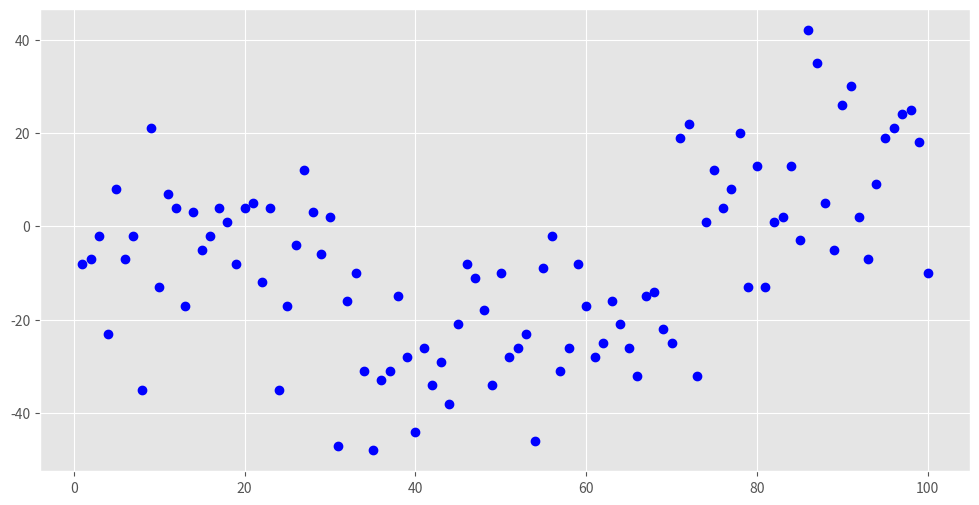

Write Python code to recreate this figure. (Note: this script raises an exception after producing the figure.)
import matplotlib.pyplot as plt
import numpy as np
import matplotlib.gridspec as gridspec
import warnings
warnings.simplefilter('ignore')

plt.style.use('ggplot')
#---PARAMETERS---
tick_min = -100
tick_max = 80
tick = 15

#---DATA---
x = np.arange(1, 101)
participants = {"p1":[-8,-7,-2,-23,8,-7,-2,-35,21,-13,7,4,-17,3,-5,-2,4,1,-8,4,5,-12,4,-35,-17,-4,12,3,-6,2,-47,-16,-10,-31,-48,-33,-31,-15,-28,-44,-26,-34,-29,-38,-21,-8,-11,-18,-34,-10,-28,-26,-23,-46,-9,-2,-31,-26,-8,-17,-28,-25,-16,-21,-26,-32,-15,-14,-22,-25,19,22,-32,1,12,4,8,20,-13,13,-13,1,2,13,-3,42,35,5,-5,26,30,2,-7,9,19,21,24,25,18,-10]}

#-----PLOTS-----
fig, ax = plt.subplots(figsize=(18, 5))
fig = plt.figure(figsize = ([12,6]))
gs = gridspec.GridSpec(4,7)
gs.update(wspace=1.5,hspace=0.7)

for i in range(1,6):
   n=i-3
   y = participants[f'p{i}']
   j = ['blue', 'red', 'green', 'brown', 'orange', 'purple']
   ax[i]=plt.plot(x, y, 'o', c=j[i - 1])
   for l in [14, 29, 69, 84]:
       ax[i]=plt.axvline(x=l, linestyle='--')
   ax[i]=plt.subplot(gs[n,3:6])
   ax[i].set_yticks(np.arange(tick_min, tick_max, tick))
   ax[i].title.set_text(f'Participant {i}')